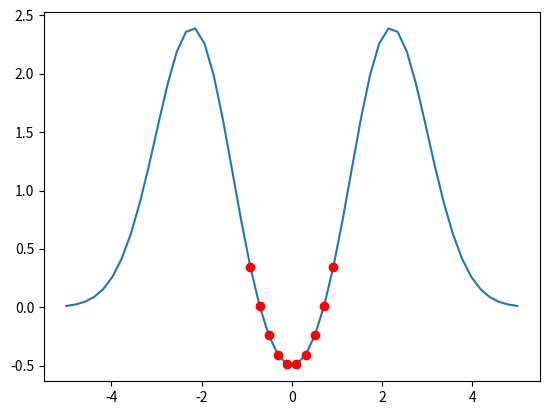

The matplotlib source for this figure:
# gaussian process regression
# Theory: [y, y*] ~ N([mu, mu*], [K, K*][K*T, K**])
#  - y(x) is the data given
#  - y* is to be inferred
# Use theorem on Gaussians (convolution) to get
# conditional for y*: P(y* | y, x, mu, mu*, K*, K**)
# This is a Gaussian again. K* and K** are taken
# from a so-called kernel to be designed; a typical
# choice is exponential squared (see in code)
import numpy as np
import matplotlib.pyplot as pl

def sqdist(a, b):
    a = a[np.newaxis].T
    return a**2 + b**2 - 2*a*b

def kernel(a, b):
    return np.exp(-0.5 * sqdist(a, b))

n = 50
Xtest = np.linspace(-5, 5, n)
Xdata = Xtest[np.abs(Xtest) < 1]
#Ydata = 2*np.sin(2*Xdata)  # function to approximate
Ydata = Xdata ** 2 - 0.5

# kernel for the given data
K_ = kernel(Xdata, Xdata)
# Add 1e-6, to account for the noise (variance) of the input
# data
Ky = K_ + 1e-6*np.eye(Xdata.size)

# Using L is supposedly more stable than inverting K straight
# away; on this example, it does not seem to change anything
L = np.linalg.cholesky(Ky)
#alpha = np.linalg.solve(L.T, np.linalg.solve(L, Ydata))

alpha = np.linalg.solve(Ky, Ydata)

kstars = kernel(Xtest, Xdata)
mean = np.dot(kstars, alpha)
print("kstars: {}  alpha: {}  mean: {}".format(kstars.shape, alpha.shape, mean.shape))

pl.plot(Xtest, mean)
pl.plot(Xdata, Ydata, 'ro')
pl.show()
